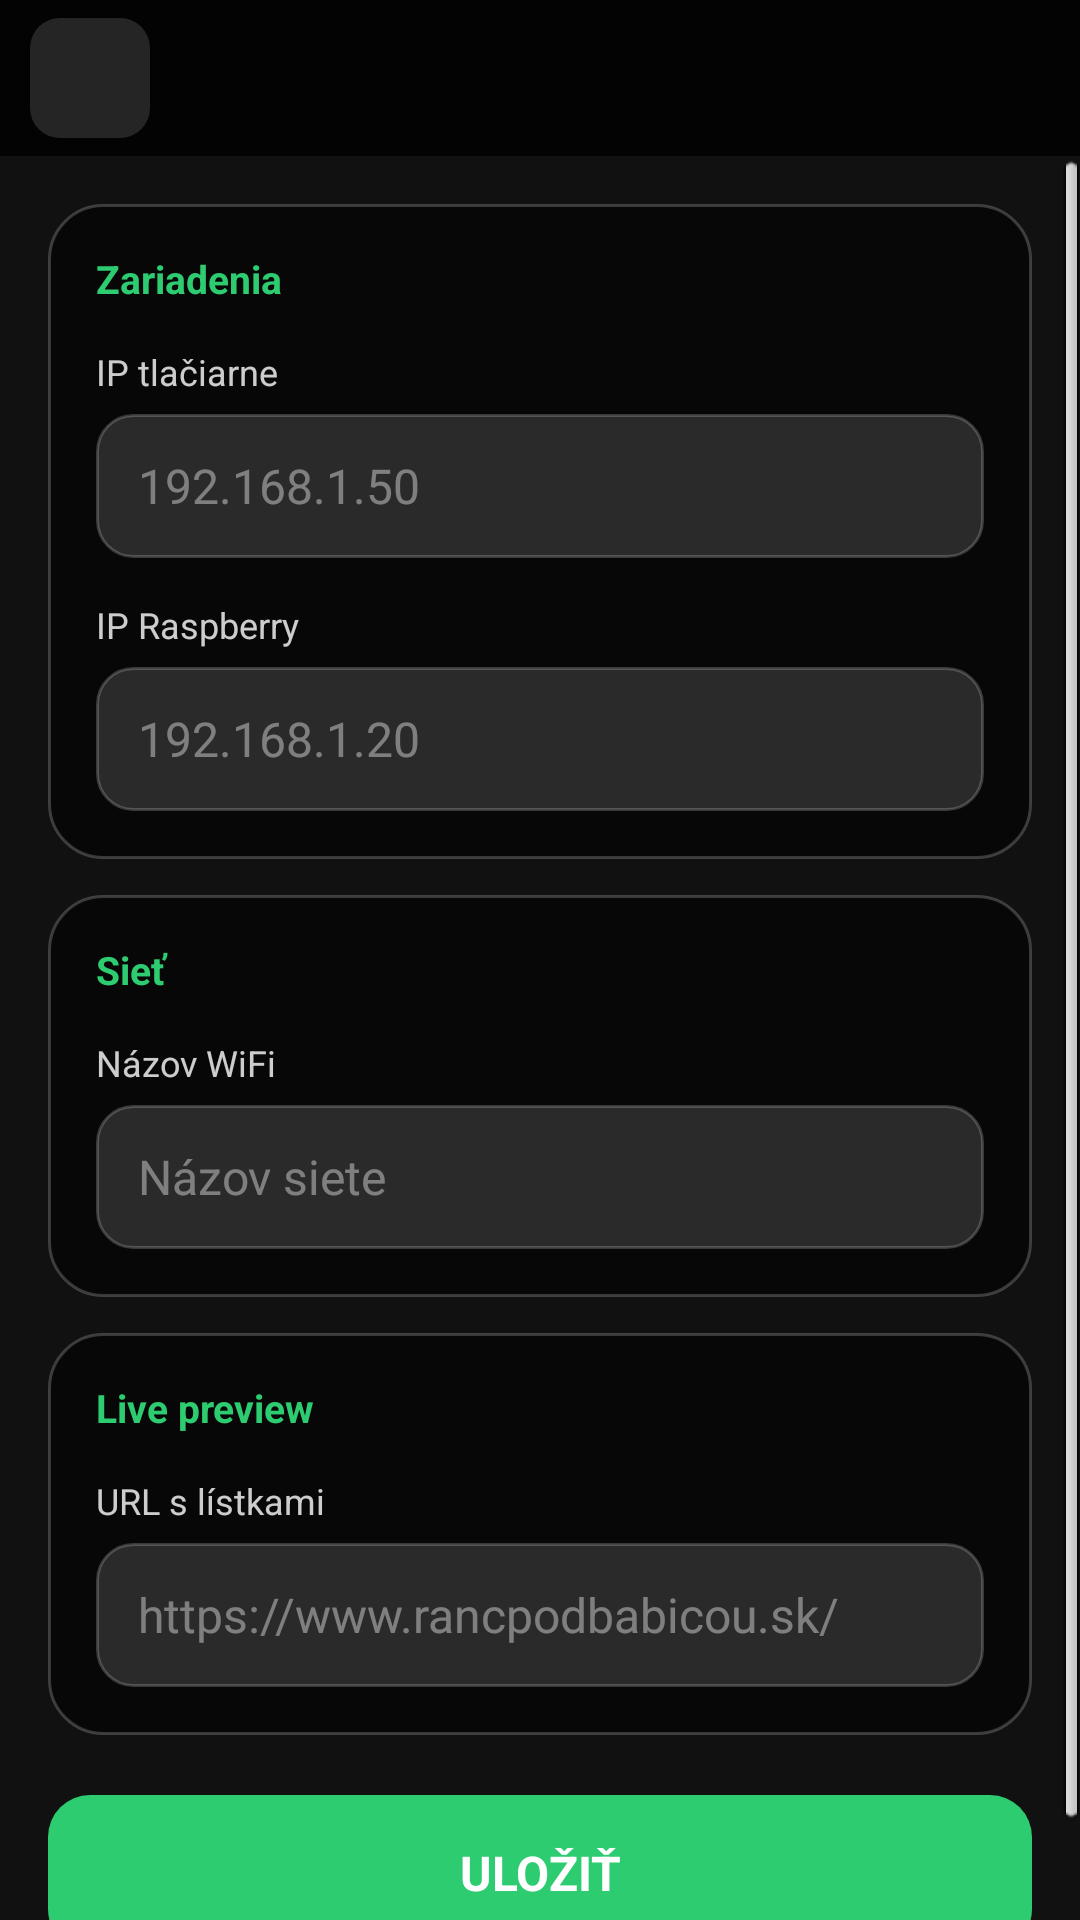

Reconstruct the res/layout file that produces this screen, plus the resources it refers to.
<!-- AndroidManifest.xml: application theme AppTheme -->
<!-- res/layout/activity_settings.xml -->
<?xml version="1.0" encoding="utf-8"?>
<LinearLayout xmlns:android="http://schemas.android.com/apk/res/android"
    android:layout_width="match_parent"
    android:layout_height="match_parent"
    android:background="#111111"
    android:orientation="vertical">

    <include layout="@layout/layout_subpage_header" />

    <ScrollView
        android:layout_width="match_parent"
        android:layout_height="0dp"
        android:layout_weight="1"
        android:fillViewport="true">

        <LinearLayout
            android:layout_width="match_parent"
            android:layout_height="wrap_content"
            android:orientation="vertical"
            android:padding="16dp">

            
            <LinearLayout
                android:layout_width="match_parent"
                android:layout_height="wrap_content"
                android:background="@drawable/bg_card_dark"
                android:orientation="vertical"
                android:padding="16dp">

                <TextView
                    android:layout_width="match_parent"
                    android:layout_height="wrap_content"
                    android:text="Zariadenia"
                    android:textColor="#2ECC71"
                    android:textSize="13sp"
                    android:textStyle="bold" />

                <TextView
                    android:layout_width="match_parent"
                    android:layout_height="wrap_content"
                    android:layout_marginTop="14dp"
                    android:text="IP tlačiarne"
                    android:textColor="#CCFFFFFF"
                    android:textSize="12sp" />

                <EditText
                    android:id="@+id/edtPrinterIp"
                    android:layout_width="match_parent"
                    android:layout_height="48dp"
                    android:layout_marginTop="6dp"
                    android:background="@drawable/bg_input_settings"
                    android:hint="192.168.1.50"
                    android:inputType="text"
                    android:paddingStart="14dp"
                    android:paddingEnd="14dp"
                    android:textColor="#FFFFFF"
                    android:textColorHint="#66FFFFFF"
                    android:textSize="16sp" />

                <TextView
                    android:layout_width="match_parent"
                    android:layout_height="wrap_content"
                    android:layout_marginTop="14dp"
                    android:text="IP Raspberry"
                    android:textColor="#CCFFFFFF"
                    android:textSize="12sp" />

                <EditText
                    android:id="@+id/edtRaspberryIp"
                    android:layout_width="match_parent"
                    android:layout_height="48dp"
                    android:layout_marginTop="6dp"
                    android:background="@drawable/bg_input_settings"
                    android:hint="192.168.1.20"
                    android:inputType="text"
                    android:paddingStart="14dp"
                    android:paddingEnd="14dp"
                    android:textColor="#FFFFFF"
                    android:textColorHint="#66FFFFFF"
                    android:textSize="16sp" />
            </LinearLayout>

            
            <LinearLayout
                android:layout_width="match_parent"
                android:layout_height="wrap_content"
                android:layout_marginTop="12dp"
                android:background="@drawable/bg_card_dark"
                android:orientation="vertical"
                android:padding="16dp">

                <TextView
                    android:layout_width="match_parent"
                    android:layout_height="wrap_content"
                    android:text="Sieť"
                    android:textColor="#2ECC71"
                    android:textSize="13sp"
                    android:textStyle="bold" />

                <TextView
                    android:layout_width="match_parent"
                    android:layout_height="wrap_content"
                    android:layout_marginTop="14dp"
                    android:text="Názov WiFi"
                    android:textColor="#CCFFFFFF"
                    android:textSize="12sp" />

                <EditText
                    android:id="@+id/edtNetworkName"
                    android:layout_width="match_parent"
                    android:layout_height="48dp"
                    android:layout_marginTop="6dp"
                    android:background="@drawable/bg_input_settings"
                    android:hint="Názov siete"
                    android:inputType="text"
                    android:paddingStart="14dp"
                    android:paddingEnd="14dp"
                    android:textColor="#FFFFFF"
                    android:textColorHint="#66FFFFFF"
                    android:textSize="16sp" />
            </LinearLayout>

            
            <LinearLayout
                android:layout_width="match_parent"
                android:layout_height="wrap_content"
                android:layout_marginTop="12dp"
                android:background="@drawable/bg_card_dark"
                android:orientation="vertical"
                android:padding="16dp">

                <TextView
                    android:layout_width="match_parent"
                    android:layout_height="wrap_content"
                    android:text="Live preview"
                    android:textColor="#2ECC71"
                    android:textSize="13sp"
                    android:textStyle="bold" />

                <TextView
                    android:layout_width="match_parent"
                    android:layout_height="wrap_content"
                    android:layout_marginTop="14dp"
                    android:text="URL s lístkami"
                    android:textColor="#CCFFFFFF"
                    android:textSize="12sp" />

                <EditText
                    android:id="@+id/edtTicketsUrl"
                    android:layout_width="match_parent"
                    android:layout_height="48dp"
                    android:layout_marginTop="6dp"
                    android:background="@drawable/bg_input_settings"
                    android:hint="https://www.rancpodbabicou.sk/"
                    android:inputType="textUri"
                    android:paddingStart="14dp"
                    android:paddingEnd="14dp"
                    android:textColor="#FFFFFF"
                    android:textColorHint="#66FFFFFF"
                    android:textSize="16sp" />
            </LinearLayout>

            <TextView
                android:id="@+id/btnSave"
                android:layout_width="match_parent"
                android:layout_height="52dp"
                android:layout_marginTop="20dp"
                android:layout_marginBottom="8dp"
                android:background="@drawable/bg_btn_print_multi"
                android:clickable="true"
                android:focusable="true"
                android:gravity="center"
                android:text="ULOŽIŤ"
                android:textColor="#FFFFFF"
                android:textSize="16sp"
                android:textStyle="bold" />

        </LinearLayout>
    </ScrollView>

</LinearLayout>
<!-- res/layout/layout_subpage_header.xml (included above) -->
<?xml version="1.0" encoding="utf-8"?>
<LinearLayout xmlns:android="http://schemas.android.com/apk/res/android"
    android:layout_width="match_parent"
    android:layout_height="52dp"
    android:background="#CC000000"
    android:gravity="center_vertical"
    android:orientation="horizontal"
    android:paddingStart="10dp"
    android:paddingEnd="16dp">

    <ImageView
        android:id="@+id/btnBack"
        android:layout_width="40dp"
        android:layout_height="40dp"
        android:background="@drawable/bg_btn_back"
        android:clickable="true"
        android:contentDescription="Späť"
        android:focusable="true"
        android:padding="9dp"
        android:scaleType="fitCenter"
        android:src="@drawable/ic_arrow_back" />

    <TextView
        android:id="@+id/txtPageTitle"
        android:layout_width="wrap_content"
        android:layout_height="wrap_content"
        android:layout_marginStart="12dp"
        android:textColor="#FFFFFF"
        android:textSize="20sp"
        android:textStyle="bold" />
</LinearLayout>
<!-- resources referenced by this layout -->
<resources>
  <!-- drawable bg_btn_back (drawable) -->
  <?xml version="1.0" encoding="utf-8"?>
  <selector xmlns:android="http://schemas.android.com/apk/res/android">
      <item android:state_pressed="true">
          <shape android:shape="rectangle">
              <solid android:color="#33FFFFFF" />
              <corners android:radius="10dp" />
          </shape>
      </item>
      <item>
          <shape android:shape="rectangle">
              <solid android:color="#22FFFFFF" />
              <corners android:radius="10dp" />
          </shape>
      </item>
  </selector>
  <!-- drawable bg_btn_print_multi (drawable) -->
  <?xml version="1.0" encoding="utf-8"?>
  <selector xmlns:android="http://schemas.android.com/apk/res/android">
      <item android:state_pressed="true">
          <shape android:shape="rectangle">
              <solid android:color="#27AE60" />
              <corners android:radius="14dp" />
          </shape>
      </item>
      <item>
          <shape android:shape="rectangle">
              <solid android:color="#2ECC71" />
              <corners android:radius="14dp" />
          </shape>
      </item>
  </selector>
  <!-- drawable bg_card_dark (drawable) -->
  <?xml version="1.0" encoding="utf-8"?>
  <shape xmlns:android="http://schemas.android.com/apk/res/android"
      android:shape="rectangle">
      <solid android:color="#99000000" />
      <corners android:radius="18dp" />
      <stroke
          android:width="1dp"
          android:color="#33FFFFFF" />
  </shape>
  <!-- drawable bg_input_settings (drawable) -->
  <?xml version="1.0" encoding="utf-8"?>
  <shape xmlns:android="http://schemas.android.com/apk/res/android"
      android:shape="rectangle">
      <solid android:color="#2A2A2A" />
      <corners android:radius="12dp" />
      <stroke
          android:width="1dp"
          android:color="#33FFFFFF" />
  </shape>
  <style name="AppTheme" parent="android:Theme.NoTitleBar">
          <item name="android:windowNoTitle">true</item>
          <item name="android:windowActionBar">false</item>
          <item name="android:windowOptOutEdgeToEdgeEnforcement" tools:targetApi="35">true</item>
      </style>
</resources>
